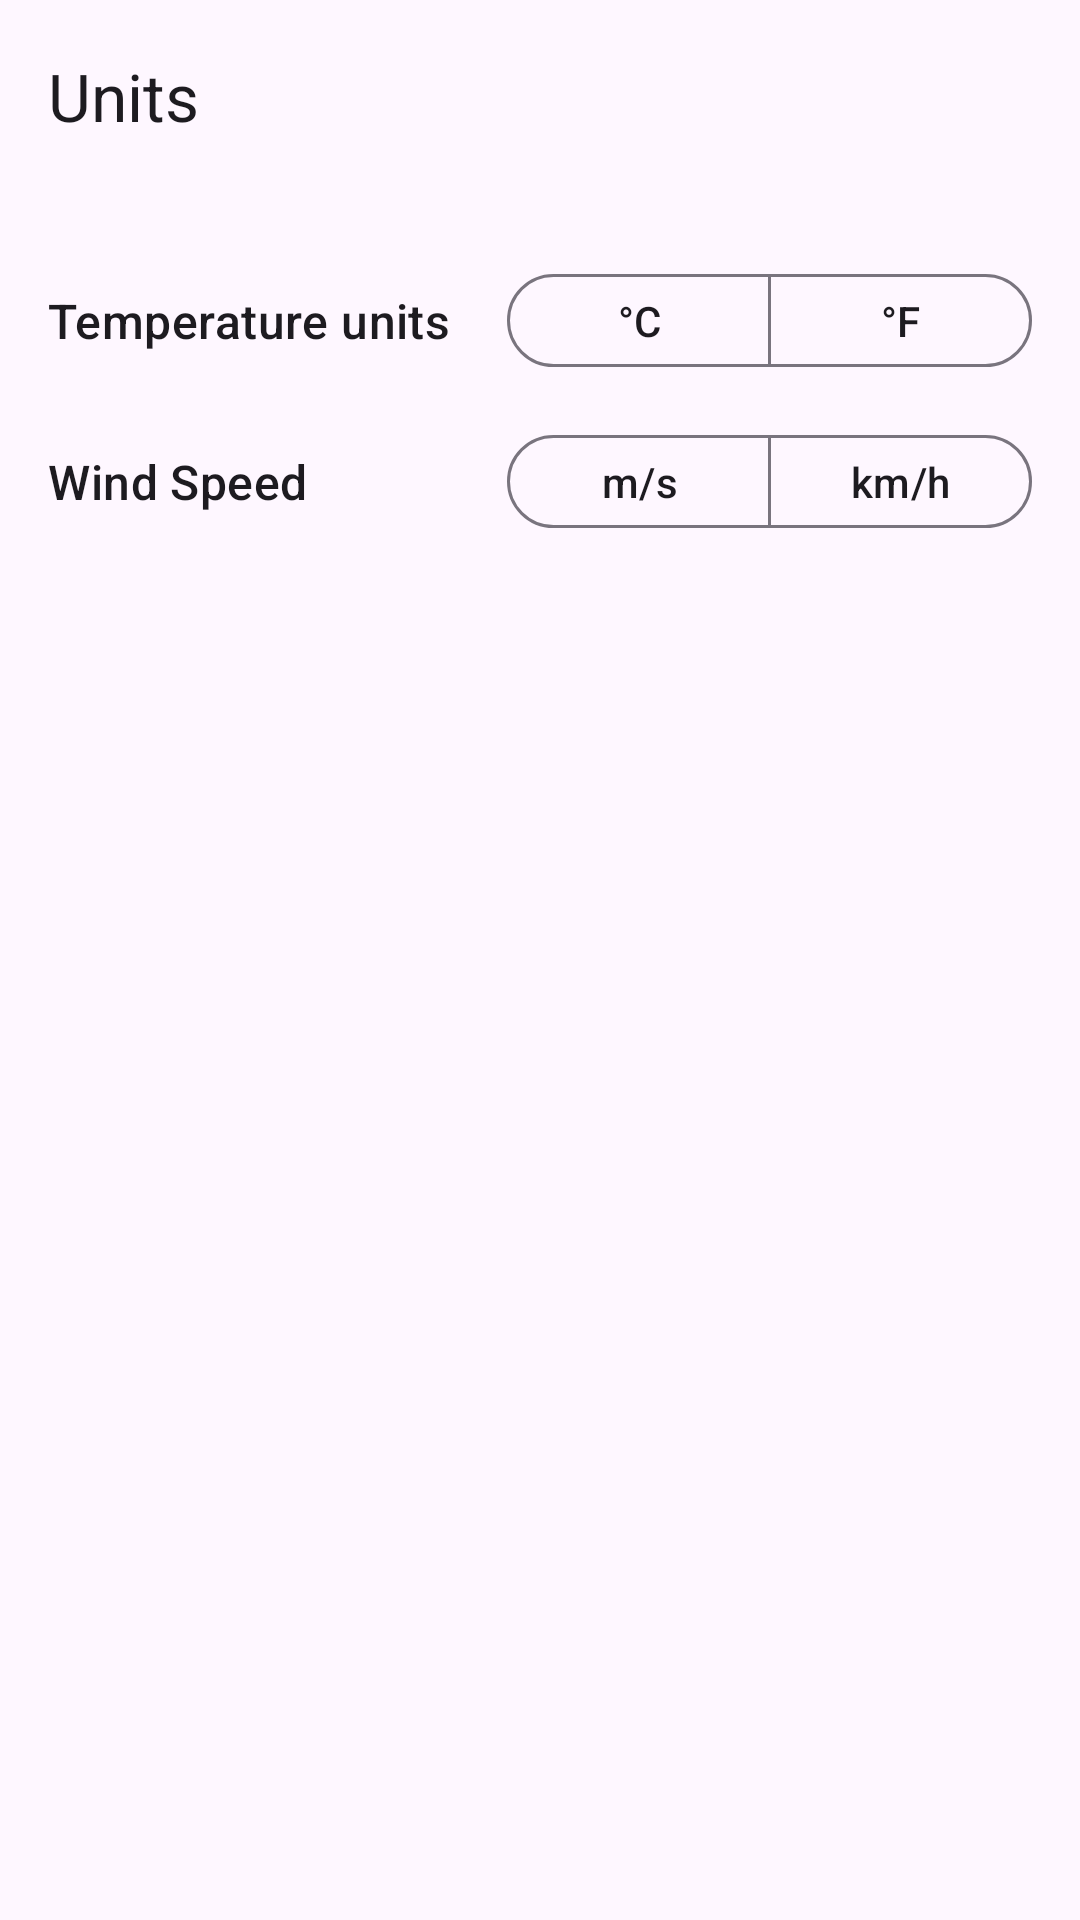

This screen was rendered from an Android layout file. Write that file and the resources it references.
<!-- AndroidManifest.xml: application theme Theme.CurrentWeather -->
<!-- res/layout/fragment_settings.xml -->
<?xml version="1.0" encoding="utf-8"?>
<layout xmlns:android="http://schemas.android.com/apk/res/android"
    xmlns:app="http://schemas.android.com/apk/res-auto"
    xmlns:tools="http://schemas.android.com/tools">

    <data>

    </data>

    <androidx.constraintlayout.widget.ConstraintLayout
        android:layout_width="match_parent"
        android:layout_height="match_parent"
        tools:context=".ui.SettingsFragment">

        <com.google.android.material.appbar.AppBarLayout
            android:id="@+id/app_bar_settings"
            style="@style/Widget.MaterialComponents.AppBarLayout.Surface"
            android:layout_width="match_parent"
            android:layout_height="?attr/actionBarSize"
            app:layout_constraintEnd_toEndOf="parent"
            app:layout_constraintStart_toStartOf="parent"
            app:layout_constraintTop_toTopOf="parent">

            <com.google.android.material.appbar.MaterialToolbar
                android:id="@+id/tb_settings"
                android:layout_width="match_parent"
                android:layout_height="match_parent"
                app:title="Units"
                android:background="@android:color/transparent"
                app:layout_scrollFlags="scroll"
                app:navigationIcon="@drawable/ic_arrow_back_24dp" />

        </com.google.android.material.appbar.AppBarLayout>

        <com.google.android.material.textview.MaterialTextView
            android:id="@+id/txt_title_temperature"
            style="@style/TextAppearance.Material3.TitleMedium"
            android:layout_width="wrap_content"
            android:layout_height="wrap_content"
            android:layout_marginStart="16dp"
            android:layout_marginTop="32dp"
            android:text="Temperature units"
            app:layout_constraintStart_toStartOf="parent"
            app:layout_constraintTop_toBottomOf="@+id/app_bar_settings" />

        <com.google.android.material.button.MaterialButtonToggleGroup
            android:id="@+id/mbtg_temp"
            android:layout_width="wrap_content"
            android:layout_height="wrap_content"
            android:orientation="horizontal"
            android:layout_marginEnd="16dp"
            app:layout_constraintBottom_toBottomOf="@+id/txt_title_temperature"
            app:layout_constraintEnd_toEndOf="parent"
            app:layout_constraintTop_toTopOf="@+id/txt_title_temperature">

            <com.google.android.material.button.MaterialButton
                android:id="@+id/mb_celsius"
                android:layout_width="wrap_content"
                android:layout_height="wrap_content"
                style="?attr/materialButtonOutlinedStyle"
                android:text="°C"
                android:insetTop="0dp"
                android:insetBottom="0dp"
                android:minHeight="24dp">

            </com.google.android.material.button.MaterialButton>

            <com.google.android.material.button.MaterialButton
                android:id="@+id/mb_fahrenheit"
                android:layout_width="wrap_content"
                android:layout_height="wrap_content"
                style="?attr/materialButtonOutlinedStyle"
                android:text="°F"
                android:insetTop="0dp"
                android:insetBottom="0dp"
                android:minHeight="24dp">

            </com.google.android.material.button.MaterialButton>

        </com.google.android.material.button.MaterialButtonToggleGroup>

        <com.google.android.material.textview.MaterialTextView
            android:id="@+id/txt_title_windspeed"
            style="@style/TextAppearance.Material3.TitleMedium"
            android:layout_width="wrap_content"
            android:layout_height="wrap_content"
            android:layout_marginStart="16dp"
            android:layout_marginTop="32dp"
            android:text="Wind Speed"
            app:layout_constraintStart_toStartOf="parent"
            app:layout_constraintTop_toBottomOf="@+id/txt_title_temperature" />

        <com.google.android.material.button.MaterialButtonToggleGroup
            android:id="@+id/mbtg_wind"
            android:layout_width="wrap_content"
            android:layout_height="wrap_content"
            android:orientation="horizontal"
            android:layout_marginEnd="16dp"
            app:layout_constraintBottom_toBottomOf="@+id/txt_title_windspeed"
            app:layout_constraintEnd_toEndOf="parent"
            app:layout_constraintTop_toTopOf="@+id/txt_title_windspeed">

            <com.google.android.material.button.MaterialButton
                android:id="@+id/mb_meterpersec"
                android:layout_width="wrap_content"
                android:layout_height="wrap_content"
                style="?attr/materialButtonOutlinedStyle"
                android:text="m/s"
                android:insetTop="0dp"
                android:insetBottom="0dp"
                android:minHeight="24dp">

            </com.google.android.material.button.MaterialButton>

            <com.google.android.material.button.MaterialButton
                android:id="@+id/mb_kilometerpersec"
                android:layout_width="wrap_content"
                android:layout_height="wrap_content"
                style="?attr/materialButtonOutlinedStyle"
                android:text="km/h"
                android:insetTop="0dp"
                android:insetBottom="0dp"
                android:minHeight="24dp">

            </com.google.android.material.button.MaterialButton>



        </com.google.android.material.button.MaterialButtonToggleGroup>



    </androidx.constraintlayout.widget.ConstraintLayout>
</layout>
<!-- resources referenced by this layout -->
<resources>
  <style name="Theme.CurrentWeather" parent="Theme.Material3.DayNight.NoActionBar">
  
          
          <item name="colorPrimaryInverse">@color/colorPrimaryInverse</item>
          <item name="colorPrimaryContainer">@color/colorPrimaryContainer</item>
          <item name="colorOnPrimaryContainer">@color/colorOnPrimaryContainer</item>
          <item name="colorSecondaryContainer">@color/colorSecondaryContainer</item>
          <item name="colorOnSecondaryContainer">@color/colorOnSecondaryContainer</item>
          <item name="colorTertiary">@color/colorTertiary</item>
          <item name="colorOnTertiary">@color/colorOnTertiary</item>
          <item name="colorTertiaryContainer">@color/colorTertiaryContainer</item>
          <item name="colorOnTertiaryContainer">@color/colorOnTertiaryContainer</item>
          <item name="colorSurfaceVariant">@color/colorSurfaceVariant</item>
          <item name="colorOnSurfaceVariant">@color/colorOnSurfaceVariant</item>
          <item name="colorSurfaceInverse">@color/colorSurfaceInverse</item>
          <item name="colorOnSurfaceInverse">@color/colorOnSurfaceInverse</item>
          <item name="colorOutline">@color/colorOutline</item>
          <item name="colorErrorContainer">@color/colorErrorContainer</item>
          <item name="colorOnErrorContainer">@color/colorOnErrorContainer</item>
  
      </style>
  <color name="colorPrimaryInverse">#ffd0bcff</color>
  <color name="colorPrimaryContainer">#ffeaddff</color>
  <color name="colorOnPrimaryContainer">#ff21005d</color>
  <color name="colorSecondaryContainer">#ffe8def8</color>
  <color name="colorOnSecondaryContainer">#ff1d192b</color>
  <color name="colorTertiary">#ff7d5260</color>
  <color name="colorOnTertiary">#ffffff</color>
  <color name="colorTertiaryContainer">#ffffd8e4</color>
  <color name="colorOnTertiaryContainer">#ff31111d</color>
  <color name="colorSurfaceVariant">#ffe7e0ec</color>
  <color name="colorOnSurfaceVariant">#ff49454f</color>
  <color name="colorSurfaceInverse">#ff313033</color>
  <color name="colorOnSurfaceInverse">#fff4eff4</color>
  <color name="colorOutline">#ff79747e</color>
  <color name="colorErrorContainer">#fff9dedc</color>
  <color name="colorOnErrorContainer">#ff410e0b</color>
</resources>
